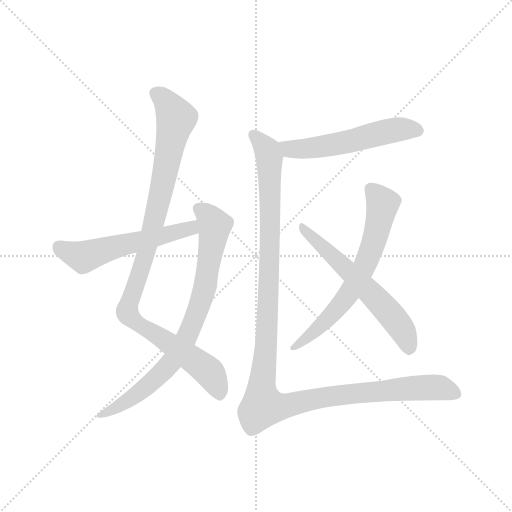
t = 0.00 s
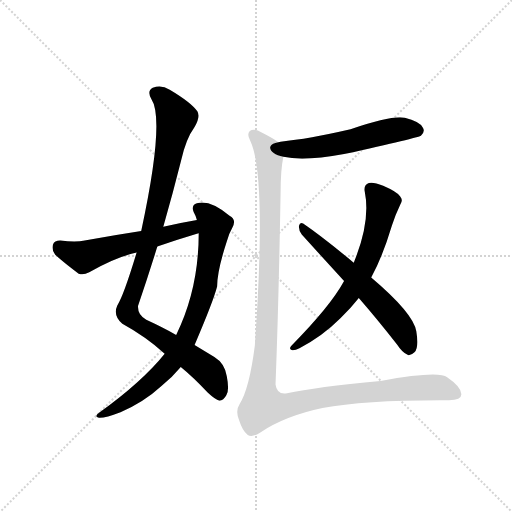
t = 4.98 s
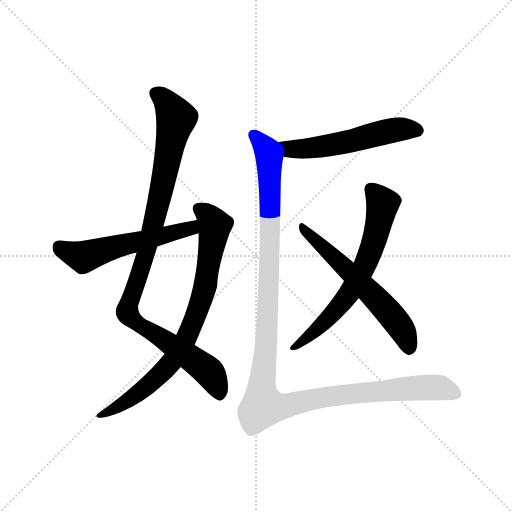
t = 5.19 s
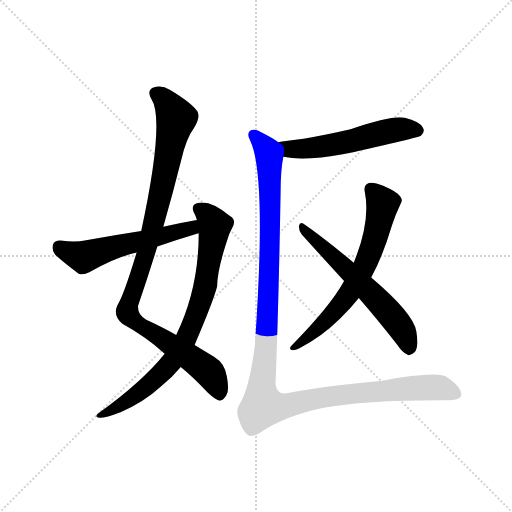
t = 5.40 s
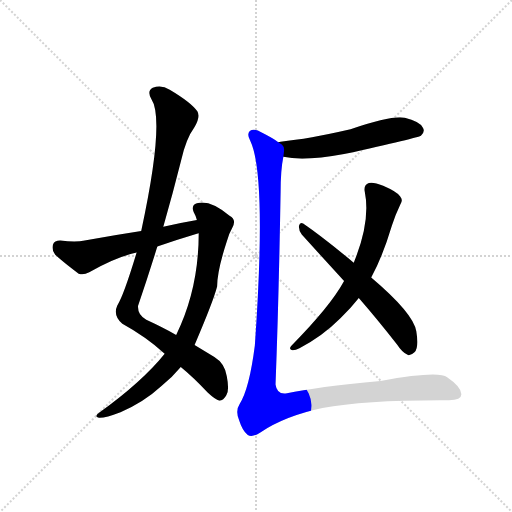
t = 5.61 s
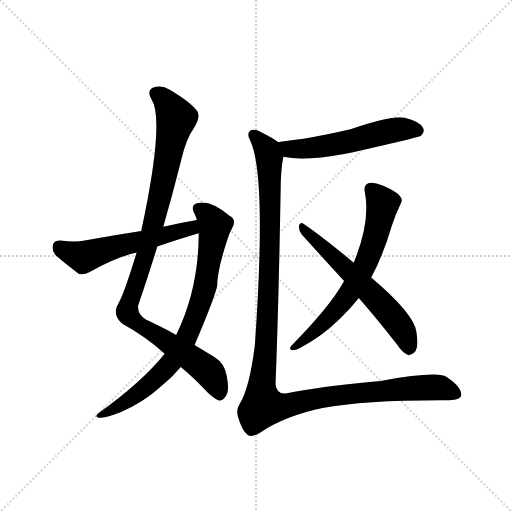
t = 6.27 s

The animated SVG that drew these frames (rendered in a browser with its animation timeline set to each time). Animation: 7 CSS @keyframes rules; one cycle of 6.27 s.

<svg version="1.1" viewBox="0 0 1024 1024" xmlns="http://www.w3.org/2000/svg">
  <g stroke="lightgray" stroke-dasharray="1,1" stroke-width="1" transform="scale(4, 4)">
    <line x1="0" y1="0" x2="256" y2="256"></line>
    <line x1="256" y1="0" x2="0" y2="256"></line>
    <line x1="128" y1="0" x2="128" y2="256"></line>
    <line x1="0" y1="128" x2="256" y2="128"></line>
  </g>
  <g transform="scale(0.92, -0.92) translate(60, -900)">
    <style type="text/css">
      
        @keyframes keyframes0 {
          from {
            stroke: blue;
            stroke-dashoffset: 1037;
            stroke-width: 128;
          }
          77% {
            animation-timing-function: step-end;
            stroke: blue;
            stroke-dashoffset: 0;
            stroke-width: 128;
          }
          to {
            stroke: black;
            stroke-width: 1024;
          }
        }
        #make-me-a-hanzi-animation-0 {
          animation: keyframes0 1.0939127604166667s both;
          animation-delay: 0s;
          animation-timing-function: linear;
        }
      
        @keyframes keyframes1 {
          from {
            stroke: blue;
            stroke-dashoffset: 817;
            stroke-width: 128;
          }
          73% {
            animation-timing-function: step-end;
            stroke: blue;
            stroke-dashoffset: 0;
            stroke-width: 128;
          }
          to {
            stroke: black;
            stroke-width: 1024;
          }
        }
        #make-me-a-hanzi-animation-1 {
          animation: keyframes1 0.9148763020833334s both;
          animation-delay: 1.0939127604166667s;
          animation-timing-function: linear;
        }
      
        @keyframes keyframes2 {
          from {
            stroke: blue;
            stroke-dashoffset: 568;
            stroke-width: 128;
          }
          65% {
            animation-timing-function: step-end;
            stroke: blue;
            stroke-dashoffset: 0;
            stroke-width: 128;
          }
          to {
            stroke: black;
            stroke-width: 1024;
          }
        }
        #make-me-a-hanzi-animation-2 {
          animation: keyframes2 0.7122395833333334s both;
          animation-delay: 2.0087890625s;
          animation-timing-function: linear;
        }
      
        @keyframes keyframes3 {
          from {
            stroke: blue;
            stroke-dashoffset: 563;
            stroke-width: 128;
          }
          65% {
            animation-timing-function: step-end;
            stroke: blue;
            stroke-dashoffset: 0;
            stroke-width: 128;
          }
          to {
            stroke: black;
            stroke-width: 1024;
          }
        }
        #make-me-a-hanzi-animation-3 {
          animation: keyframes3 0.7081705729166666s both;
          animation-delay: 2.7210286458333335s;
          animation-timing-function: linear;
        }
      
        @keyframes keyframes4 {
          from {
            stroke: blue;
            stroke-dashoffset: 676;
            stroke-width: 128;
          }
          69% {
            animation-timing-function: step-end;
            stroke: blue;
            stroke-dashoffset: 0;
            stroke-width: 128;
          }
          to {
            stroke: black;
            stroke-width: 1024;
          }
        }
        #make-me-a-hanzi-animation-4 {
          animation: keyframes4 0.8001302083333334s both;
          animation-delay: 3.42919921875s;
          animation-timing-function: linear;
        }
      
        @keyframes keyframes5 {
          from {
            stroke: blue;
            stroke-dashoffset: 609;
            stroke-width: 128;
          }
          66% {
            animation-timing-function: step-end;
            stroke: blue;
            stroke-dashoffset: 0;
            stroke-width: 128;
          }
          to {
            stroke: black;
            stroke-width: 1024;
          }
        }
        #make-me-a-hanzi-animation-5 {
          animation: keyframes5 0.74560546875s both;
          animation-delay: 4.229329427083333s;
          animation-timing-function: linear;
        }
      
        @keyframes keyframes6 {
          from {
            stroke: blue;
            stroke-dashoffset: 1282;
            stroke-width: 128;
          }
          81% {
            animation-timing-function: step-end;
            stroke: blue;
            stroke-dashoffset: 0;
            stroke-width: 128;
          }
          to {
            stroke: black;
            stroke-width: 1024;
          }
        }
        #make-me-a-hanzi-animation-6 {
          animation: keyframes6 1.2932942708333333s both;
          animation-delay: 4.974934895833333s;
          animation-timing-function: linear;
        }
      
    </style>
    
      <path d="M 295 407 Q 316 480 334 552 Q 344 598 363 624 Q 376 646 369 658 Q 356 677 309 705 Q 290 717 272 709 Q 259 702 269 685 Q 299 640 247 398 L 237 351 Q 209 258 195 236 Q 185 214 206 196 Q 257 168 298 131 L 333 102 Q 360 80 392 46 Q 408 31 417 29 Q 426 30 432 41 Q 439 51 433 82 Q 429 110 406 124 L 363 150 L 323 172 Q 295 188 258 205 Q 239 215 240 235 Q 262 299 282 364 L 295 407 Z" fill="lightgray"></path>
    
      <path d="M 298 131 Q 250 71 156 3 Q 143 -6 155 -8 Q 168 -9 202 4 Q 253 26 291 61 Q 315 80 333 102 L 363 150 Q 403 243 412 277 Q 412 311 433 375 Q 437 391 445 405 Q 455 423 439 431 Q 396 467 368 458 Q 355 454 361 439 Q 365 432 368 422 L 372 393 Q 372 272 323 172 L 298 131 Z" fill="lightgray"></path>
    
      <path d="M 368 422 Q 332 416 295 407 L 247 398 Q 187 389 124 377 Q 105 373 71 377 Q 58 377 55 368 Q 52 355 60 346 Q 81 327 111 305 Q 121 301 134 308 Q 191 341 237 351 L 282 364 Q 324 379 368 392 Q 369 393 372 393 C 401 401 398 427 368 422 Z" fill="lightgray"></path>
    
      <path d="M 556 559 Q 601 549 688 565 Q 850 601 855 605 Q 865 614 859 623 Q 852 636 820 644 Q 793 650 702 619 Q 611 598 550 592 Q 547 592 545 591 C 515 586 526 564 556 559 Z" fill="lightgray"></path>
    
      <path d="M 747 297 Q 771 340 792 410 Q 799 432 810 455 Q 817 465 810 473 Q 803 483 773 496 Q 751 505 742 502 Q 730 498 733 483 Q 746 419 709 329 L 688 289 Q 658 234 574 149 Q 567 142 574 139 Q 581 138 591 143 Q 640 168 680 208 Q 702 229 720 252 L 747 297 Z" fill="lightgray"></path>
    
      <path d="M 720 252 Q 760 206 804 150 Q 814 134 827 128 Q 834 127 841 134 Q 851 144 845 180 Q 839 219 747 297 L 709 329 Q 640 386 599 414 Q 592 418 590 409 Q 589 399 596 390 L 688 289 L 720 252 Z" fill="lightgray"></path>
    
      <path d="M 545 591 Q 533 600 511 611 Q 492 623 483 615 Q 476 608 484 594 Q 520 519 494 149 Q 482 55 461 22 Q 451 7 460 -14 Q 467 -36 478 -45 Q 488 -52 506 -40 Q 560 -4 641 13 Q 735 31 916 30 Q 943 30 943 43 Q 943 59 912 80 Q 894 95 767 72 Q 626 59 564 45 Q 542 41 539 64 Q 546 248 550 482 Q 550 530 556 559 C 559 582 559 582 545 591 Z" fill="lightgray"></path>
    
    
      <clipPath id="make-me-a-hanzi-clip-0">
        <path d="M 295 407 Q 316 480 334 552 Q 344 598 363 624 Q 376 646 369 658 Q 356 677 309 705 Q 290 717 272 709 Q 259 702 269 685 Q 299 640 247 398 L 237 351 Q 209 258 195 236 Q 185 214 206 196 Q 257 168 298 131 L 333 102 Q 360 80 392 46 Q 408 31 417 29 Q 426 30 432 41 Q 439 51 433 82 Q 429 110 406 124 L 363 150 L 323 172 Q 295 188 258 205 Q 239 215 240 235 Q 262 299 282 364 L 295 407 Z"></path>
      </clipPath>
      <path clip-path="url(#make-me-a-hanzi-clip-0)" d="M 279 696 L 304 676 L 323 641 L 276 420 L 217 221 L 234 200 L 395 91 L 417 42" fill="none" id="make-me-a-hanzi-animation-0" stroke-dasharray="909 1818" stroke-linecap="round"></path>
    
      <clipPath id="make-me-a-hanzi-clip-1">
        <path d="M 298 131 Q 250 71 156 3 Q 143 -6 155 -8 Q 168 -9 202 4 Q 253 26 291 61 Q 315 80 333 102 L 363 150 Q 403 243 412 277 Q 412 311 433 375 Q 437 391 445 405 Q 455 423 439 431 Q 396 467 368 458 Q 355 454 361 439 Q 365 432 368 422 L 372 393 Q 372 272 323 172 L 298 131 Z"></path>
      </clipPath>
      <path clip-path="url(#make-me-a-hanzi-clip-1)" d="M 371 446 L 391 433 L 407 410 L 387 280 L 356 187 L 318 120 L 262 62 L 216 28 L 159 -3" fill="none" id="make-me-a-hanzi-animation-1" stroke-dasharray="689 1378" stroke-linecap="round"></path>
    
      <clipPath id="make-me-a-hanzi-clip-2">
        <path d="M 368 422 Q 332 416 295 407 L 247 398 Q 187 389 124 377 Q 105 373 71 377 Q 58 377 55 368 Q 52 355 60 346 Q 81 327 111 305 Q 121 301 134 308 Q 191 341 237 351 L 282 364 Q 324 379 368 392 Q 369 393 372 393 C 401 401 398 427 368 422 Z"></path>
      </clipPath>
      <path clip-path="url(#make-me-a-hanzi-clip-2)" d="M 69 363 L 122 341 L 349 404 L 368 400" fill="none" id="make-me-a-hanzi-animation-2" stroke-dasharray="440 880" stroke-linecap="round"></path>
    
      <clipPath id="make-me-a-hanzi-clip-3">
        <path d="M 556 559 Q 601 549 688 565 Q 850 601 855 605 Q 865 614 859 623 Q 852 636 820 644 Q 793 650 702 619 Q 611 598 550 592 Q 547 592 545 591 C 515 586 526 564 556 559 Z"></path>
      </clipPath>
      <path clip-path="url(#make-me-a-hanzi-clip-3)" d="M 549 586 L 571 576 L 611 577 L 697 591 L 800 618 L 849 616" fill="none" id="make-me-a-hanzi-animation-3" stroke-dasharray="435 870" stroke-linecap="round"></path>
    
      <clipPath id="make-me-a-hanzi-clip-4">
        <path d="M 747 297 Q 771 340 792 410 Q 799 432 810 455 Q 817 465 810 473 Q 803 483 773 496 Q 751 505 742 502 Q 730 498 733 483 Q 746 419 709 329 L 688 289 Q 658 234 574 149 Q 567 142 574 139 Q 581 138 591 143 Q 640 168 680 208 Q 702 229 720 252 L 747 297 Z"></path>
      </clipPath>
      <path clip-path="url(#make-me-a-hanzi-clip-4)" d="M 746 488 L 772 457 L 759 393 L 734 325 L 704 269 L 672 227 L 578 144" fill="none" id="make-me-a-hanzi-animation-4" stroke-dasharray="548 1096" stroke-linecap="round"></path>
    
      <clipPath id="make-me-a-hanzi-clip-5">
        <path d="M 720 252 Q 760 206 804 150 Q 814 134 827 128 Q 834 127 841 134 Q 851 144 845 180 Q 839 219 747 297 L 709 329 Q 640 386 599 414 Q 592 418 590 409 Q 589 399 596 390 L 688 289 L 720 252 Z"></path>
      </clipPath>
      <path clip-path="url(#make-me-a-hanzi-clip-5)" d="M 598 405 L 768 241 L 815 182 L 829 143" fill="none" id="make-me-a-hanzi-animation-5" stroke-dasharray="481 962" stroke-linecap="round"></path>
    
      <clipPath id="make-me-a-hanzi-clip-6">
        <path d="M 545 591 Q 533 600 511 611 Q 492 623 483 615 Q 476 608 484 594 Q 520 519 494 149 Q 482 55 461 22 Q 451 7 460 -14 Q 467 -36 478 -45 Q 488 -52 506 -40 Q 560 -4 641 13 Q 735 31 916 30 Q 943 30 943 43 Q 943 59 912 80 Q 894 95 767 72 Q 626 59 564 45 Q 542 41 539 64 Q 546 248 550 482 Q 550 530 556 559 C 559 582 559 582 545 591 Z"></path>
      </clipPath>
      <path clip-path="url(#make-me-a-hanzi-clip-6)" d="M 491 607 L 521 573 L 526 543 L 525 292 L 517 128 L 508 63 L 514 16 L 565 18 L 649 38 L 806 55 L 893 58 L 930 44" fill="none" id="make-me-a-hanzi-animation-6" stroke-dasharray="1154 2308" stroke-linecap="round"></path>
    
  </g>
</svg>
